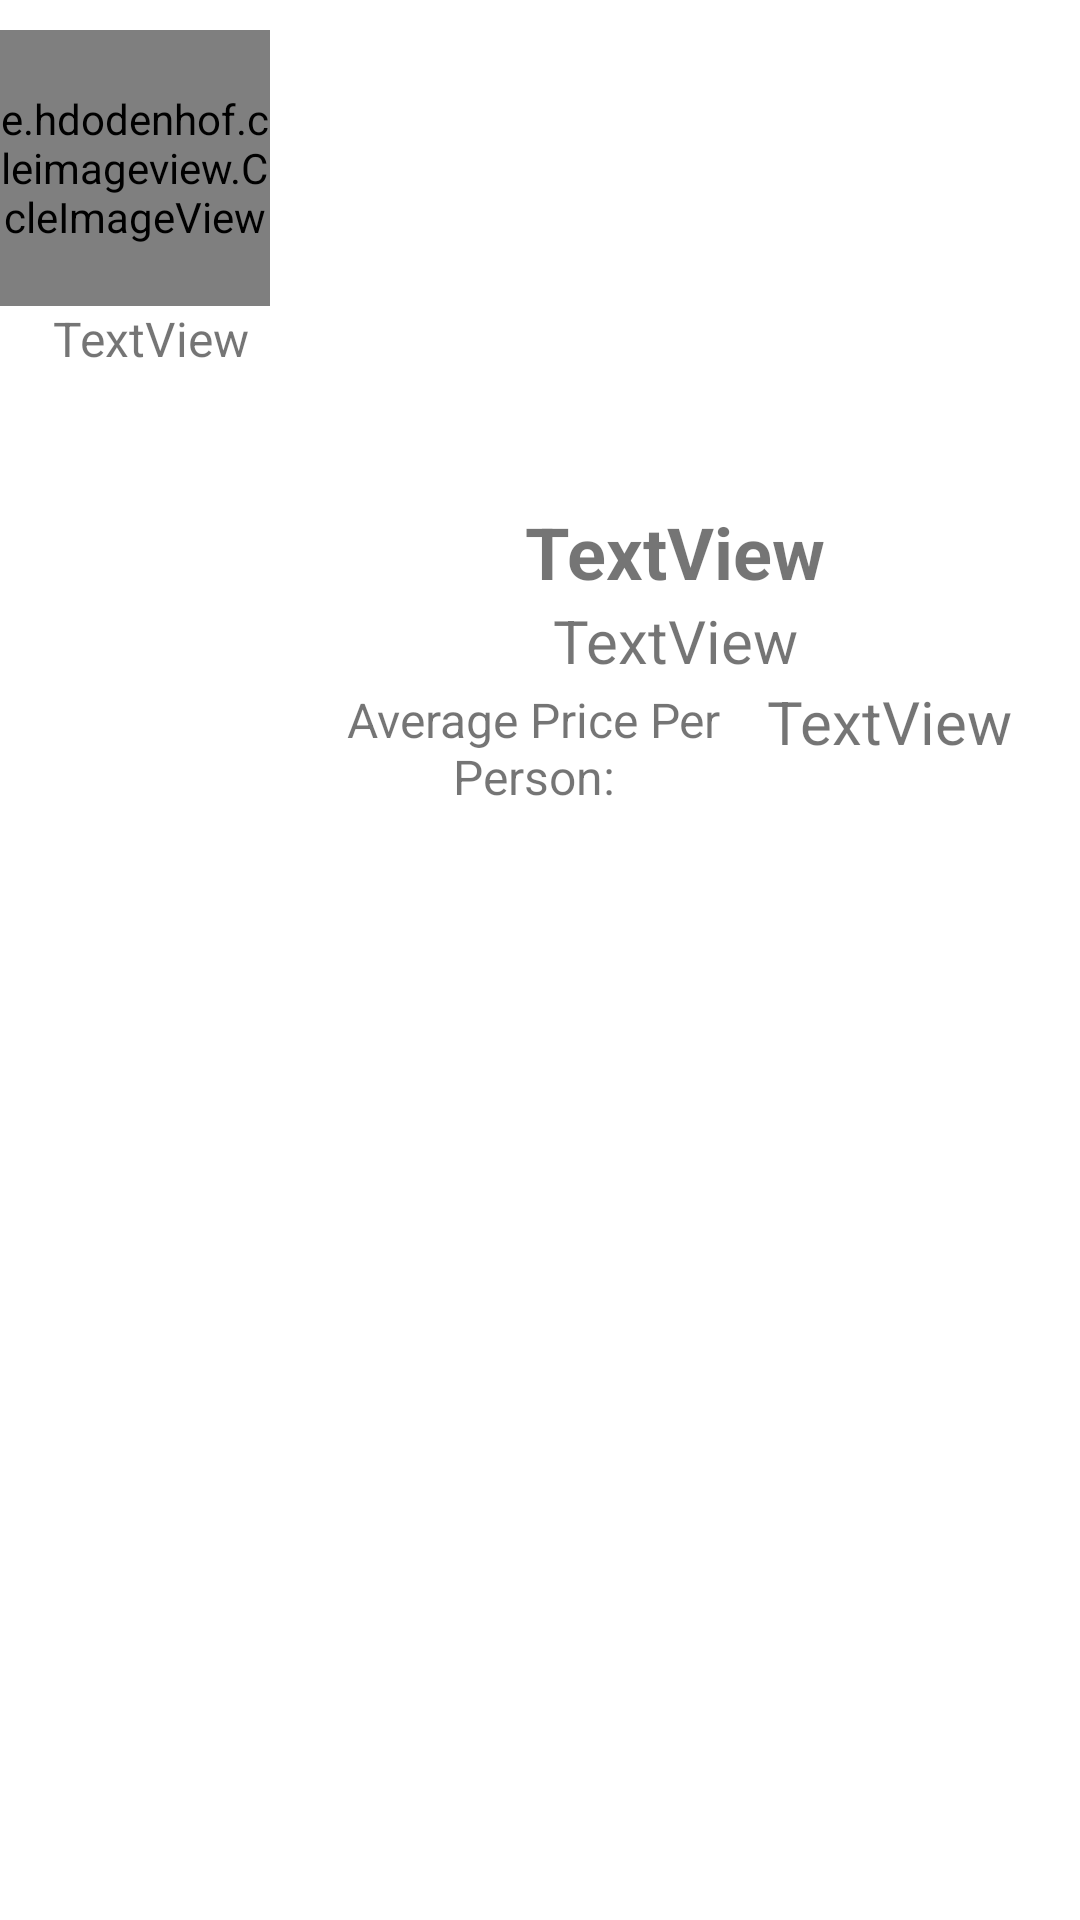

Reconstruct the res/layout file that produces this screen, plus the resources it refers to.
<!-- AndroidManifest.xml: application theme Theme.GetMenu -->
<!-- res/layout/post_list_row.xml -->
<?xml version="1.0" encoding="utf-8"?>
<androidx.constraintlayout.widget.ConstraintLayout xmlns:android="http://schemas.android.com/apk/res/android"
    xmlns:app="http://schemas.android.com/apk/res-auto"
    xmlns:tools="http://schemas.android.com/tools"
    android:id="@+id/student_list_row"
    android:layout_width="match_parent"
    android:layout_height="wrap_content"
    android:background="?attr/selectableItemBackground">


    <LinearLayout
        android:layout_width="match_parent"
        android:layout_height="match_parent"
        android:layout_marginTop="10dp"
        android:layout_marginBottom="10dp"
        android:orientation="horizontal"
        android:weightSum="8"
        app:layout_constraintBottom_toBottomOf="parent"
        app:layout_constraintTop_toTopOf="parent">

        <LinearLayout
            android:id="@+id/linearLayout2"
            android:layout_width="match_parent"
            android:layout_height="match_parent"
            android:layout_weight="6"
            android:foregroundGravity="center_vertical"
            android:gravity="center_horizontal"
            android:orientation="vertical">

            <de.hdodenhof.circleimageview.CircleImageView
                android:id="@+id/postlistrow_avatar_img"
                android:layout_width="111dp"
                android:layout_height="92dp"
                android:foregroundGravity="center_horizontal"
                android:src="@android:drawable/ic_menu_camera"
                app:civ_border_color="#9F9F9F"
                app:civ_border_width="2dp"
                tools:ignore="MissingConstraints" />

            <TextView
                android:id="@+id/postlistrow_name_tv"
                android:layout_width="wrap_content"
                android:layout_height="wrap_content"
                android:layout_marginStart="5dp"
                android:text="TextView"
                android:textAlignment="center"
                android:textSize="16sp"
                app:layout_constraintStart_toStartOf="parent" />

        </LinearLayout>

        <LinearLayout
            android:layout_width="match_parent"
            android:layout_height="match_parent"
            android:layout_weight="2"
            android:dividerPadding="10dp"
            android:gravity="center"
            android:orientation="vertical">

            <TextView
                android:id="@+id/postlistrow_title_tv"
                android:layout_width="wrap_content"
                android:layout_height="wrap_content"
                android:text="TextView"
                android:textSize="24sp"
                android:textStyle="bold" />

            <TextView
                android:id="@+id/postlistrow_description_tv"
                android:layout_width="wrap_content"
                android:layout_height="wrap_content"
                android:gravity="center"
                android:paddingLeft="10dp"
                android:paddingRight="10dp"
                android:text="TextView"
                android:textSize="20sp" />

            <LinearLayout
                android:layout_width="match_parent"
                android:layout_height="wrap_content"
                android:layout_gravity="center_horizontal"
                android:foregroundGravity="center_vertical|center|center_horizontal"
                android:gravity="center"
                android:orientation="horizontal"
                android:paddingBottom="20dp"
                android:weightSum="8">

                <TextView
                    android:id="@+id/textView"
                    android:layout_width="129dp"
                    android:layout_height="match_parent"
                    android:layout_weight="5"
                    android:gravity="center"
                    android:paddingLeft="10dp"
                    android:text="Average Price Per Person:"
                    android:textSize="16sp" />

                <TextView
                    android:id="@+id/postlisrow_avgPrice_tv"
                    android:layout_width="wrap_content"
                    android:layout_height="match_parent"
                    android:layout_marginTop="0dp"
                    android:layout_weight="3"
                    android:gravity="left"
                    android:text="TextView"
                    android:textSize="20sp" />

            </LinearLayout>

            <ImageView
                android:id="@+id/postlistrow_post_img"
                android:layout_width="173dp"
                android:layout_height="180dp"
                app:srcCompat="@drawable/ic_launcher_foreground" />

        </LinearLayout>

    </LinearLayout>

</androidx.constraintlayout.widget.ConstraintLayout>
<!-- resources referenced by this layout -->
<resources>
  <style name="Theme.GetMenu" parent="Theme.MaterialComponents.DayNight.DarkActionBar">
          
          <item name="colorPrimary">@color/purple_500</item>
          <item name="colorPrimaryVariant">@color/purple_700</item>
          <item name="colorOnPrimary">@color/white</item>
          
          <item name="colorSecondary">@color/teal_200</item>
          <item name="colorSecondaryVariant">@color/teal_700</item>
          <item name="colorOnSecondary">@color/black</item>
          
          <item name="android:statusBarColor" tools:targetApi="l">?attr/colorPrimaryVariant</item>
          
      </style>
  <!-- not gathered from this repository: default colours our renderer supplied (Android Studio template values) -->
  <color name="purple_500">#FF6200EE</color>
  <color name="purple_700">#FF3700B3</color>
  <color name="teal_200">#FF03DAC5</color>
  <color name="teal_700">#FF018786</color>
  <color name="black">#FF000000</color>
  <color name="white">#FFFFFFFF</color>
</resources>
